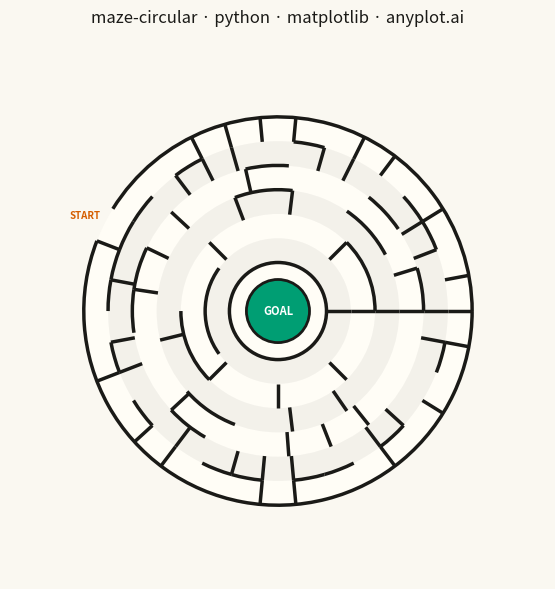

This figure's Python source:
""" anyplot.ai
maze-circular: Circular Maze Puzzle
Library: matplotlib 3.10.9 | Python 3.13.13
Quality: 92/100 | Updated: 2026-05-20
"""

import os

import matplotlib.pyplot as plt
import numpy as np
from matplotlib.collections import LineCollection
from matplotlib.patches import Arc, Wedge


# Theme tokens
THEME = os.getenv("ANYPLOT_THEME", "light")
PAGE_BG = "#FAF8F1" if THEME == "light" else "#1A1A17"
ELEVATED_BG = "#FFFDF6" if THEME == "light" else "#242420"
INK = "#1A1A17" if THEME == "light" else "#F0EFE8"

GOAL_COLOR = "#009E73"  # Okabe-Ito position 1
ENTRY_COLOR = "#D55E00"  # Okabe-Ito position 2

# Data — Fibonacci sector progression for naturally varied corridor widths
np.random.seed(13)
rings = 6
sectors_per_ring = [5, 8, 13, 21, 34, 34]  # Cap outer ring at 34 for solvable corridor widths
inner_radius = 0.5
ring_width = 0.25  # Wider corridors for comfortable pen-solving

# Initialize maze structure
radial_walls = []
ring_passages = []
for r in range(rings):
    radial_walls.append([True] * sectors_per_ring[r])
    ring_passages.append([False] * sectors_per_ring[r])

# Modified Prim's algorithm — guarantees exactly one solution path
connected = [[False] * sectors_per_ring[r] for r in range(rings)]
connected[0][0] = True

frontier = []
for s in range(sectors_per_ring[0]):
    if s > 0:
        frontier.append((0, s, "radial", 0, s - 1))
    frontier.append((1, s * sectors_per_ring[1] // sectors_per_ring[0], "ring", 0, s))

while frontier:
    idx = np.random.randint(len(frontier))
    r, s, conn_type, src_r, src_s = frontier.pop(idx)
    if connected[r][s]:
        continue
    connected[r][s] = True
    if conn_type == "radial":
        radial_walls[r][min(s, src_s)] = False
    else:
        ring_passages[src_r][src_s] = True
    num_sectors = sectors_per_ring[r]
    next_s = (s + 1) % num_sectors
    if not connected[r][next_s]:
        frontier.append((r, next_s, "radial", r, s))
    prev_s = (s - 1) % num_sectors
    if not connected[r][prev_s]:
        frontier.append((r, prev_s, "radial", r, s))
    if r < rings - 1:
        outer_sectors = sectors_per_ring[r + 1]
        ratio = outer_sectors / num_sectors
        for outer_s in range(int(s * ratio), int((s + 1) * ratio)):
            if not connected[r + 1][outer_s % outer_sectors]:
                frontier.append((r + 1, outer_s % outer_sectors, "ring", r, s))
    if r > 0:
        inner_sectors = sectors_per_ring[r - 1]
        inner_s = int(s * inner_sectors / num_sectors)
        if not connected[r - 1][inner_s]:
            frontier.append((r - 1, inner_s, "radial", r - 1, inner_s))

entry_sector = np.random.randint(sectors_per_ring[-1])

# Plot — square canvas, ideal for circular maze
outer_r = inner_radius + rings * ring_width
margin = outer_r * 1.38

fig, ax = plt.subplots(figsize=(6, 6), dpi=400, facecolor=PAGE_BG)
ax.set_facecolor(PAGE_BG)
ax.set_aspect("equal")
ax.set_xlim(-margin, margin)
ax.set_ylim(-margin, margin)
ax.axis("off")

wall_color = INK
wall_width = 2.5

# Fill corridor area with ELEVATED_BG — distinguishes maze space from background canvas
ax.add_patch(plt.Circle((0, 0), outer_r, fill=True, facecolor=ELEVATED_BG, edgecolor="none", zorder=1))

# Alternating ring fills — subtle depth to distinguish inner rings from outer
for r in range(rings):
    if r % 2 == 0:
        r_inner = inner_radius + r * ring_width
        r_outer = r_inner + ring_width
        ax.add_patch(
            Wedge((0, 0), r_outer, 0, 360, width=ring_width, facecolor=INK, edgecolor="none", alpha=0.05, zorder=2)
        )

# Outer boundary with entry gap (two arcs bracketing the entry sector)
entry_angle_start = entry_sector * 360 / sectors_per_ring[-1]
entry_angle_end = (entry_sector + 1) * 360 / sectors_per_ring[-1]

if entry_angle_start > 0:
    ax.add_patch(
        Arc(
            (0, 0),
            2 * outer_r,
            2 * outer_r,
            theta1=0,
            theta2=entry_angle_start,
            color=wall_color,
            linewidth=wall_width,
            zorder=4,
        )
    )
ax.add_patch(
    Arc(
        (0, 0),
        2 * outer_r,
        2 * outer_r,
        theta1=entry_angle_end,
        theta2=360,
        color=wall_color,
        linewidth=wall_width,
        zorder=4,
    )
)

# Ring walls — arc segments at ring boundaries with passage gaps
for r in range(rings - 1):
    ring_r = inner_radius + r * ring_width
    num_sectors = sectors_per_ring[r]
    sector_angle = 360 / num_sectors
    arc_r = ring_r + ring_width
    for s in range(num_sectors):
        if not ring_passages[r][s]:
            ax.add_patch(
                Arc(
                    (0, 0),
                    2 * arc_r,
                    2 * arc_r,
                    theta1=s * sector_angle,
                    theta2=(s + 1) * sector_angle,
                    color=wall_color,
                    linewidth=wall_width,
                    zorder=4,
                )
            )

# Radial walls — batched as LineCollection for efficient compound-path rendering
radial_segments = []
for r in range(rings):
    num_sectors = sectors_per_ring[r]
    sector_angle = 360 / num_sectors
    r_inner = inner_radius + r * ring_width
    r_outer = r_inner + ring_width
    for s in range(num_sectors):
        if radial_walls[r][s]:
            angle = np.radians((s + 1) * sector_angle)
            radial_segments.append(
                [[r_inner * np.cos(angle), r_inner * np.sin(angle)], [r_outer * np.cos(angle), r_outer * np.sin(angle)]]
            )

if radial_segments:
    ax.add_collection(LineCollection(radial_segments, colors=wall_color, linewidths=wall_width, zorder=4))

# Inner boundary and goal
ax.add_patch(
    Arc(
        (0, 0),
        2 * inner_radius,
        2 * inner_radius,
        theta1=0,
        theta2=360,
        color=wall_color,
        linewidth=wall_width,
        zorder=5,
    )
)
ax.add_patch(
    plt.Circle(
        (0, 0), inner_radius * 0.65, fill=True, facecolor=GOAL_COLOR, edgecolor=wall_color, linewidth=2, zorder=6
    )
)
ax.text(0, 0, "GOAL", ha="center", va="center", fontsize=8, fontweight="bold", color="white", zorder=7)

# Entry marker
entry_mid_angle = np.radians((entry_sector + 0.5) * 360 / sectors_per_ring[-1])
ax.text(
    (outer_r + 0.22) * np.cos(entry_mid_angle),
    (outer_r + 0.22) * np.sin(entry_mid_angle),
    "START",
    ha="center",
    va="center",
    fontsize=7,
    fontweight="bold",
    color=ENTRY_COLOR,
    zorder=7,
)

# Style
ax.set_title("maze-circular · python · matplotlib · anyplot.ai", fontsize=12, fontweight="medium", color=INK, pad=15)

plt.tight_layout()
plt.savefig(f"plot-{THEME}.png", dpi=400, bbox_inches="tight", facecolor=PAGE_BG)
